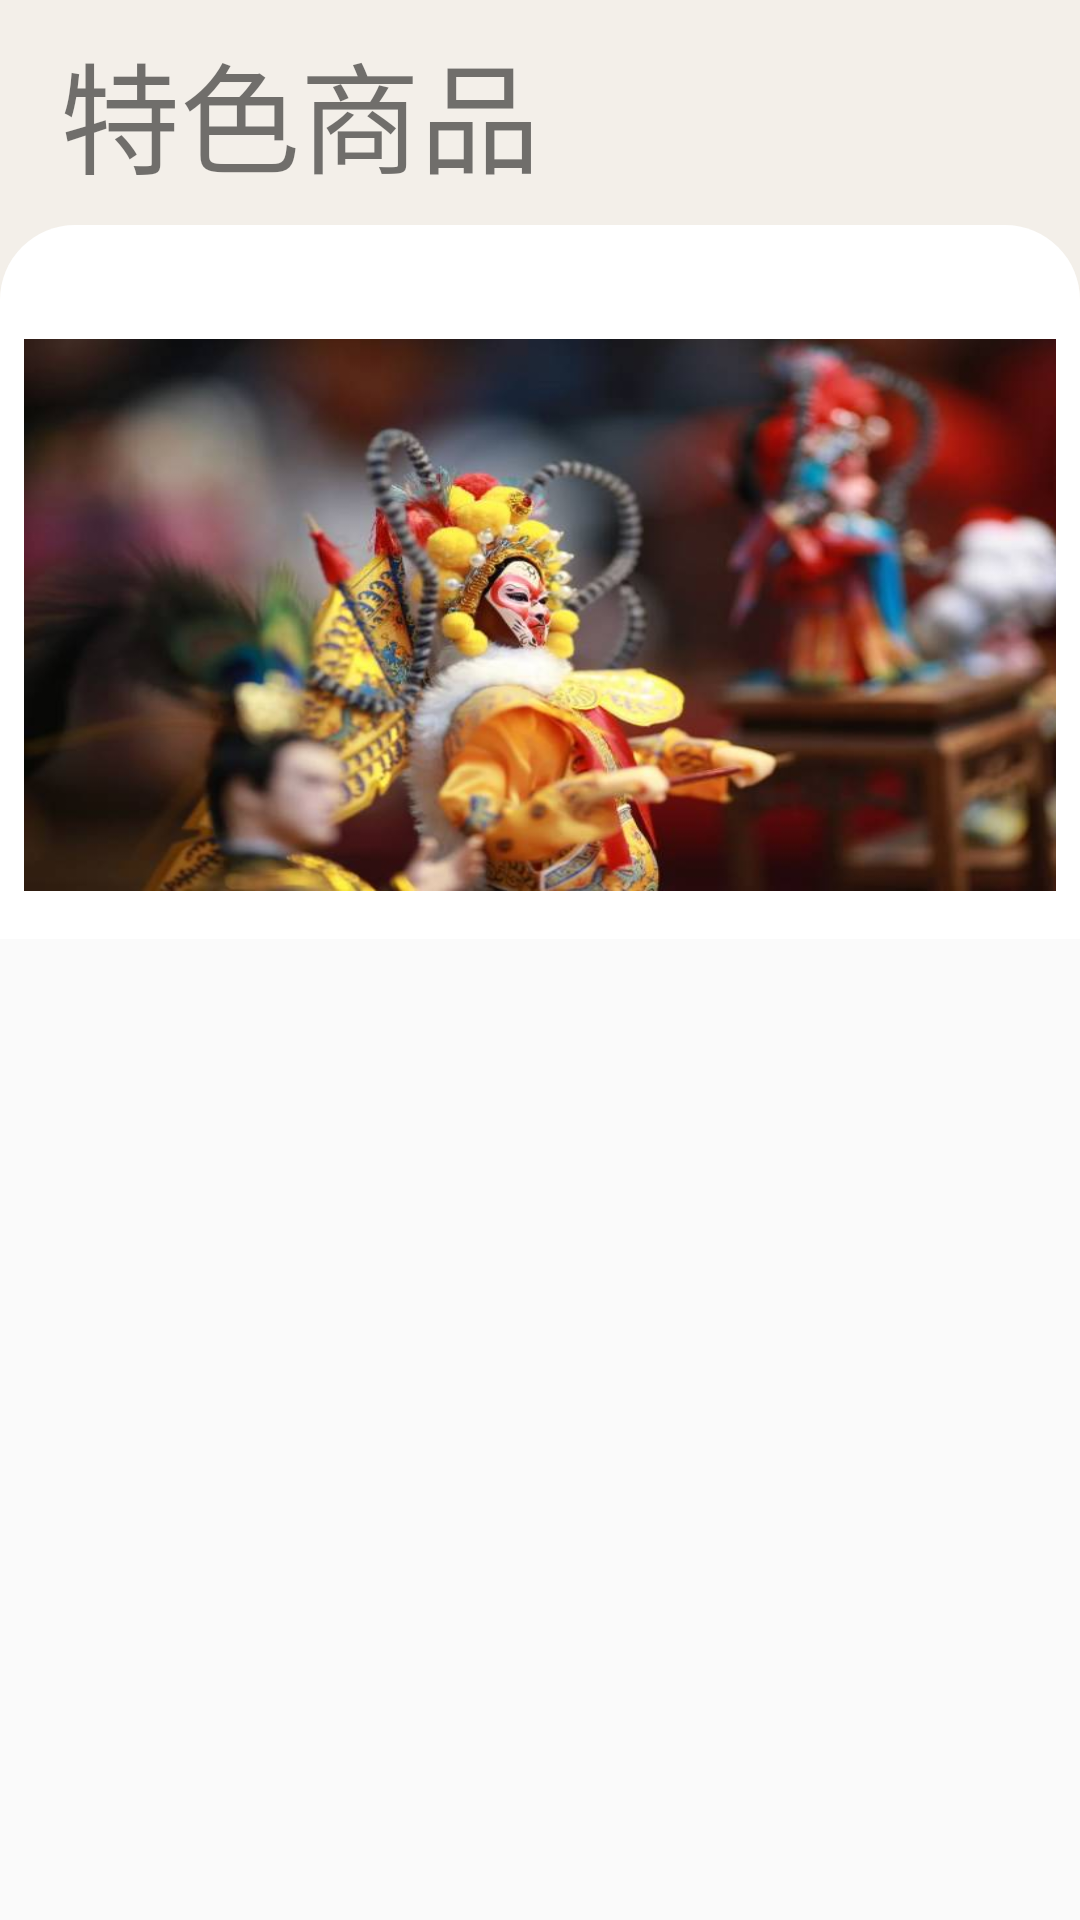

Write the Android layout XML for this screen, with the resource values it uses.
<!-- AndroidManifest.xml: application theme AppTheme -->
<!-- res/layout/fragment_nav_goods.xml -->
<?xml version="1.0" encoding="utf-8"?>
<FrameLayout xmlns:android="http://schemas.android.com/apk/res/android"
    xmlns:tools="http://schemas.android.com/tools"
    android:layout_width="match_parent"
    android:layout_height="match_parent"
    tools:context=".fragments.NavGoodsFragment">

    <ScrollView
        android:layout_width="match_parent"
        android:layout_height="match_parent">

        <LinearLayout
            android:layout_width="match_parent"
            android:layout_height="match_parent"
            android:background="@color/PageBackground"
            android:orientation="vertical">

            <TextView
                android:layout_width="match_parent"
                android:layout_height="75dp"
                android:gravity="center_vertical"
                android:paddingLeft="20dp"
                android:text="特色商品"
                android:textSize="40dp"/>

            <View
                android:layout_width="match_parent"
                android:layout_height="30dp"
                android:background="@drawable/page_shape_button"/>

            <ImageView
                android:layout_width="match_parent"
                android:layout_height="200dp"
                android:padding="8dp"
                android:background="@color/white"
                android:src="@drawable/ima"
                android:scaleType="fitXY"/>

            <android.support.v7.widget.RecyclerView
                android:id="@+id/nav_goods_recycler"
                android:layout_width="match_parent"
                android:layout_height="wrap_content"
                android:background="@color/white"
                android:padding="4dp"/>

        </LinearLayout>

    </ScrollView>

</FrameLayout>
<!-- resources referenced by this layout -->
<resources>
  <color name="PageBackground">#f3efe9</color>
  
      //common color
  <color name="white">#fff</color>
  <!-- drawable ima: png bitmap (drawable, 38387 bytes) -->
  <!-- drawable page_shape_button (drawable) -->
  <?xml version="1.0" encoding="utf-8"?>
  <shape xmlns:android="http://schemas.android.com/apk/res/android">
  
      <solid android:color="@color/white"/>
  
      <corners android:topLeftRadius="25dp"
          android:topRightRadius="25dp"/>
  
  </shape>
  <style name="AppTheme" parent="Theme.AppCompat.Light.NoActionBar">
          
          <item name="colorPrimary">@color/colorPrimary</item>
          <item name="colorPrimaryDark">@color/colorPrimaryDark</item>
          <item name="colorAccent">@color/colorAccent</item>
      </style>
  <color name="colorPrimary">#008577</color>
  <color name="colorPrimaryDark">#f3efe9</color>
  <color name="colorAccent">#ffC6B399</color>
  
      // Bottom Navigation color
</resources>
